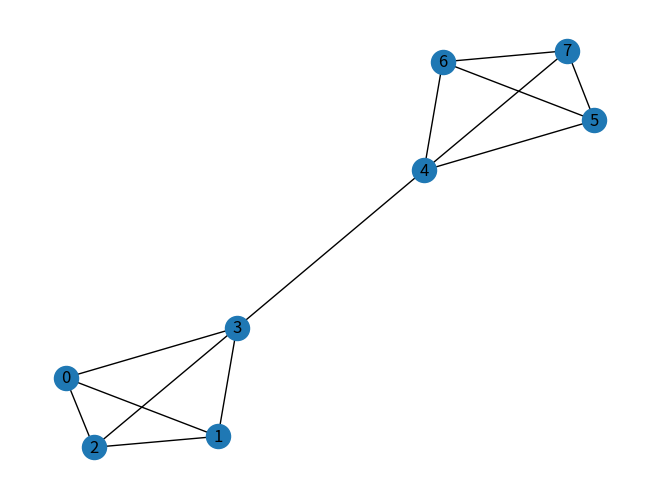

Write the Python code that produced this figure.
# -*- coding: utf-8 -*-
"""
Created on Mon Oct 23 21:29:21 2017

@author: arnab
"""

import networkx as nx
import itertools as it
import matplotlib.pyplot as plt

# finds 2 communities in the given graph G
def detectCommunities(G):
    nodes = set(G.nodes())
    n = G.number_of_nodes()
    e = G.number_of_edges()

    first_community = []
    second_community = []
    clusters = set()
    # find all the possible combinations of nodes in communities c1 and c2
    # c1 = {1,2}, c2 = {3,4} is equivalent to c1 = {3,4}, c2 = {1,2}
    for i in range(1,n//2+1):
        for j in it.combinations(nodes,i):
            if j not in clusters:
                jcomplement = tuple(nodes - set(j))
                first_community.append(j)
                second_community.append(jcomplement)
                clusters.update([j, jcomplement])

    num_intra_edges1 = []
    num_intra_edges2 = []
    num_inter_edges = []
    ratio = []
    # find the distrib of nodes in c1 and c2 that maximizes the ratio of intra-edges to inter-edges
    for i in range(len(first_community)):
        num_intra_edges1.append(G.subgraph(first_community[i]).number_of_edges())
        num_intra_edges2.append(G.subgraph(second_community[i]).number_of_edges())
        num_inter_edges.append(e - num_intra_edges1[i] - num_intra_edges2[i])
        ratio.append((float)((num_intra_edges1[i] + num_intra_edges2[i])/num_inter_edges[i]))

    maxIndex = ratio.index(max(ratio))
    print(first_community[maxIndex])
    print(second_community[maxIndex])

if __name__ == '__main__':
    G = nx.barbell_graph(4,0)
    nx.draw(G, with_labels=True)
    plt.show()
    detectCommunities(G)
